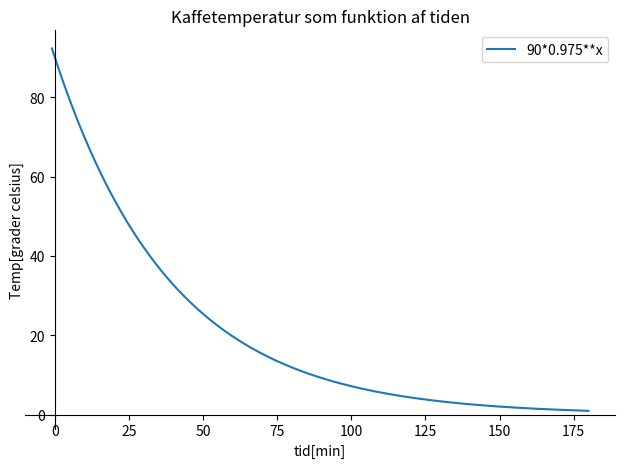

Write the Python code that produced this figure.
import matplotlib.pyplot as plt
import sympy as sp

x = sp.Symbol("x")
temp_som_funk_af_tid = 90 * 0.975**x
plot_1 = sp.plot(
    temp_som_funk_af_tid,
    (x, -1, 180),
    show=True,
    xlabel="tid[min]",
    ylabel="Temp[grader celsius]",
    yscale="linear",
    legend=True,
    title="Kaffetemperatur som funktion af tiden",
)
